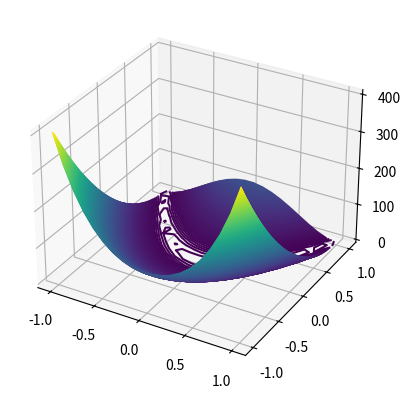

Reproduce this figure in Python.
import numpy as np
import matplotlib.pyplot as plt

def Rosenbrock(x, y):
    a = 1
    b = 100
    return (a - x) ** 2 + b * ((y - (x ** 2)) ** 2)

def Derivatives(x, y):
    f_x = -400 * (y - x ** 2) * x - 2 * (1 - x)
    f_y = 200 * (y - x ** 2)
    return f_x , f_y

# def Steepest_Gradient_Descent(step_dampener, step_multiplier, f_x, f_y):
#     return 0

if __name__ == "__main__":
    Rosenbrock_result = []
    samples = 20
    #sample X and Y
    x = np.linspace(-1,1, num=samples)
    y = np.linspace(-1,1, num=samples)
    X, Y = np.meshgrid(x, y)
    Rosenbrock_result = Rosenbrock(X, Y)

    #plot the Rosenbrock function
    ax = plt.figure().add_subplot(projection='3d')
    ax.contour3D(X, Y, Rosenbrock_result, 500, cmap='viridis')


    #shows the plot
    plt.show()

    initial_x = 0.5
    initial_y = 0.5
    current_x = 0.0
    current_y = 0.0
    iteration_count = 0
    step_multiplier = 1.0
    # while(step_size < 0.5 || iteration_count < 10)
    # for
    # f_x, f_y = Derivatives(initial_x, initial_y)
